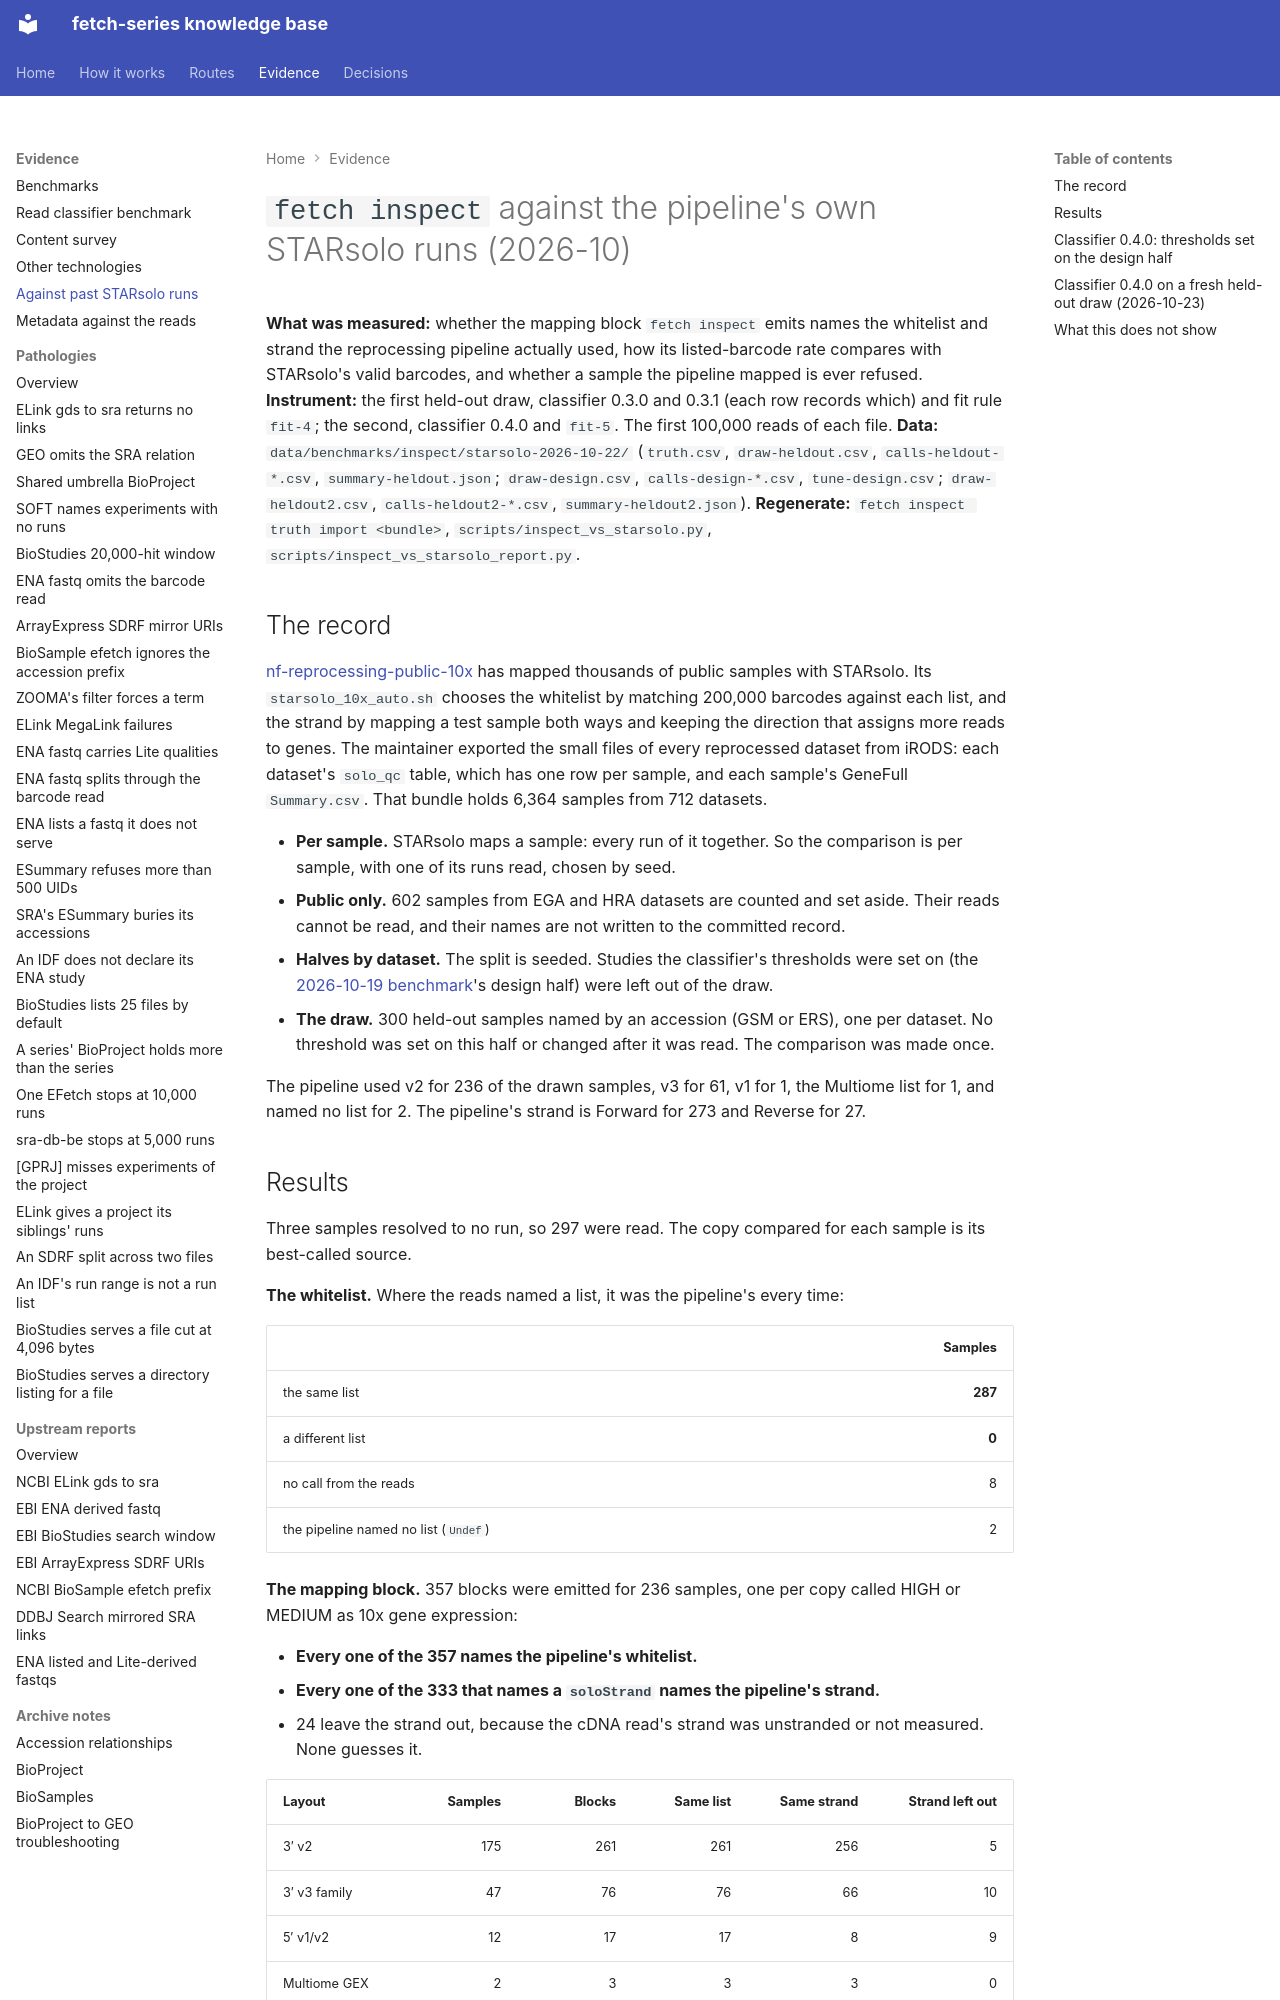

repository: cellgeni/fetch-series · page: benchmarks/inspect-vs-starsolo-2026-10/index.html · generator: mkdocs

---
title: fetch inspect against past STARsolo runs
---

# `fetch inspect` against the pipeline's own STARsolo runs (2026-10)

**What was measured:** whether the mapping block `fetch inspect` emits names the whitelist
and strand the reprocessing pipeline actually used, how its listed-barcode rate compares
with STARsolo's valid barcodes, and whether a sample the pipeline mapped is ever refused.
**Instrument:** the first held-out draw, classifier 0.3.0 and 0.3.1 (each row records
which) and fit rule `fit-4`; the second, classifier 0.4.0 and `fit-5`. The first 100,000 reads
of each file.
**Data:** `data/benchmarks/inspect/starsolo-2026-10-22/` (`truth.csv`, `draw-heldout.csv`,
`calls-heldout-*.csv`, `summary-heldout.json`; `draw-design.csv`, `calls-design-*.csv`,
`tune-design.csv`; `draw-heldout2.csv`, `calls-heldout2-*.csv`, `summary-heldout2.json`).
**Regenerate:** `fetch inspect truth import <bundle>`, `scripts/inspect_vs_starsolo.py`,
`scripts/inspect_vs_starsolo_report.py`.

## The record

[nf-reprocessing-public-10x](https://github.com/cellgeni/nf-reprocessing-public-10x) has
mapped thousands of public samples with STARsolo. Its `starsolo_10x_auto.sh` chooses the
whitelist by matching 200,000 barcodes against each list, and the strand by mapping a test
sample both ways and keeping the direction that assigns more reads to genes. The maintainer
exported the small files of every reprocessed dataset from iRODS: each dataset's `solo_qc`
table, which has one row per sample, and each sample's GeneFull `Summary.csv`. That bundle
holds 6,364 samples from 712 datasets.

- **Per sample.** STARsolo maps a sample: every run of it together. So the comparison is
  per sample, with one of its runs read, chosen by seed.
- **Public only.** 602 samples from EGA and HRA datasets are counted and set aside. Their
  reads cannot be read, and their names are not written to the committed record.
- **Halves by dataset.** The split is seeded. Studies the classifier's thresholds were set
  on (the [2026-10-19 benchmark](inspect-2026-10.md)'s design half) were left out of the draw.
- **The draw.** 300 held-out samples named by an accession (GSM or ERS), one per dataset. No
  threshold was set on this half or changed after it was read. The comparison was made
  once.

The pipeline used v2 for 236 of the drawn samples, v3 for 61, v1 for 1, the Multiome list
for 1, and named no list for 2. The pipeline's strand is Forward for 273 and Reverse for 27.
